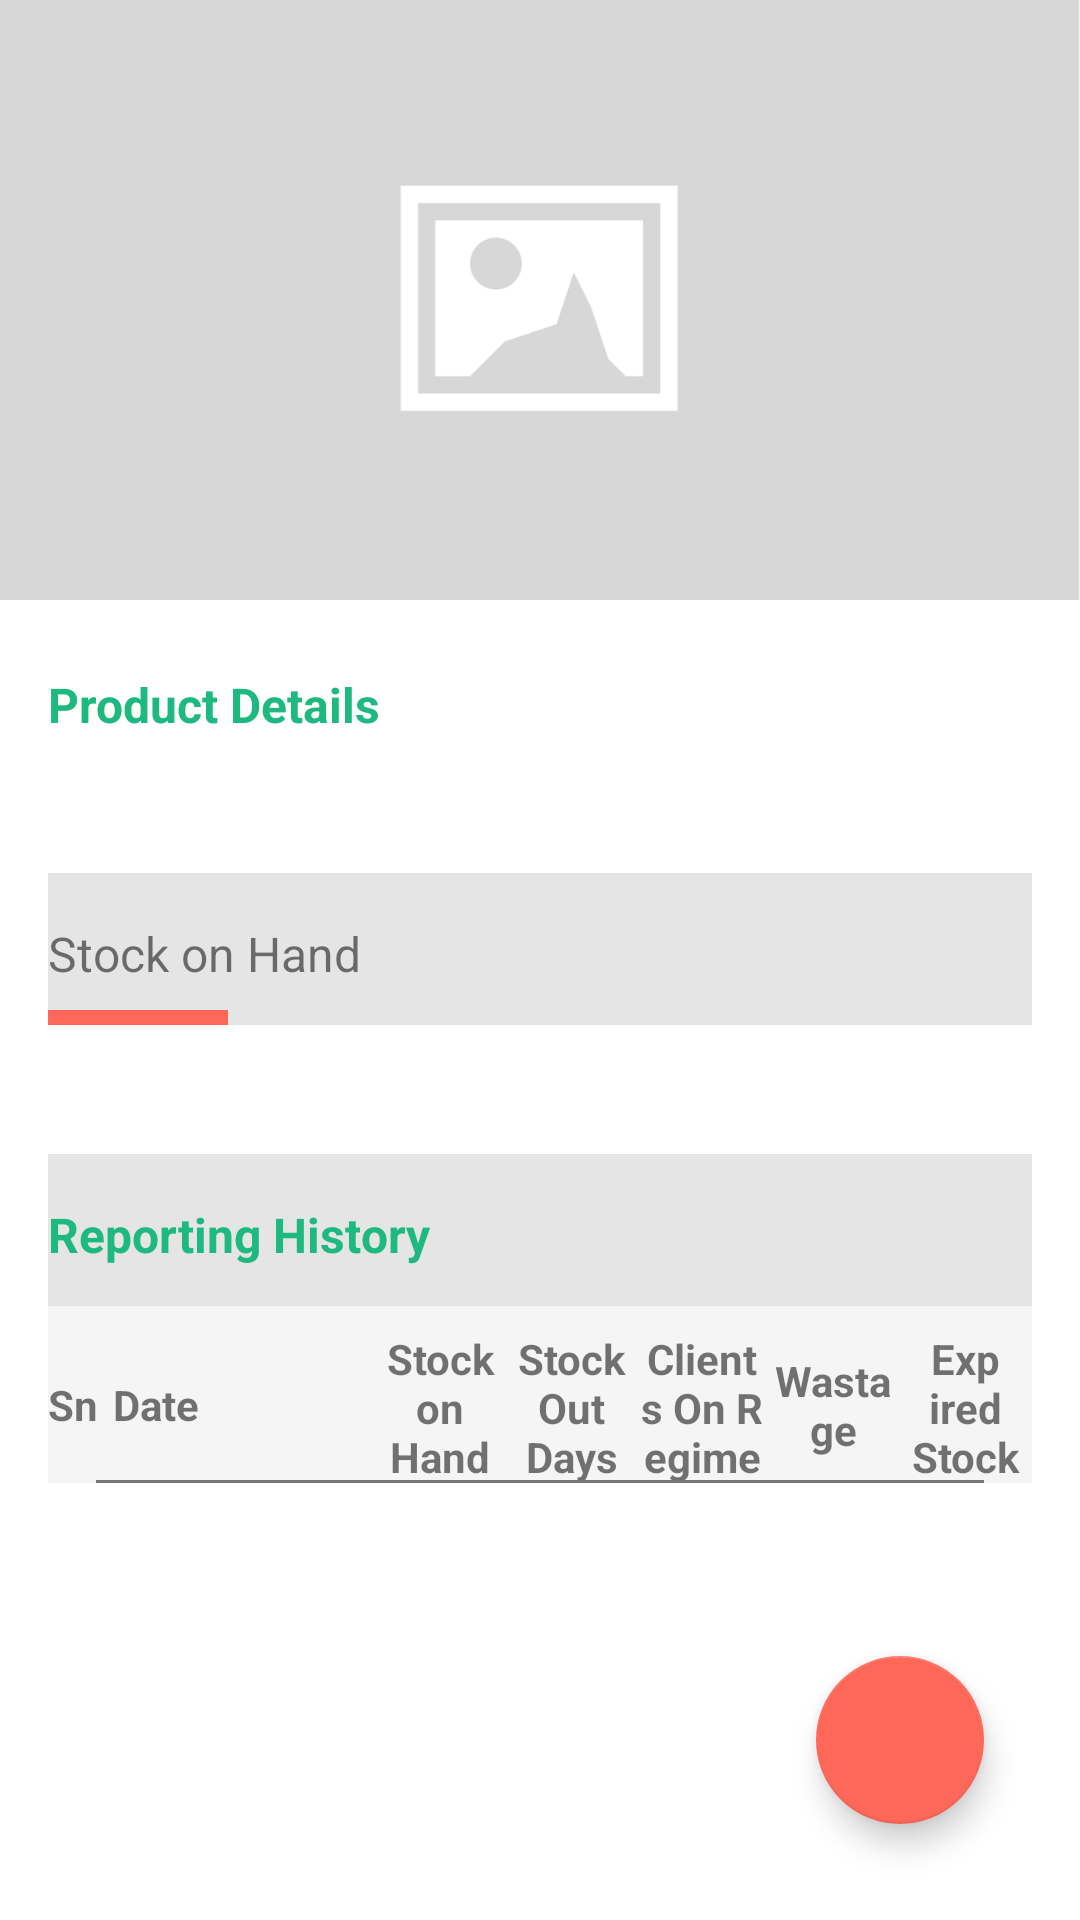

Layout XML and referenced resources for this Android screen:
<!-- AndroidManifest.xml: application theme AppTheme -->
<!-- res/layout/activity_detail.xml -->
<?xml version="1.0" encoding="utf-8"?>
<RelativeLayout
    xmlns:android="http://schemas.android.com/apk/res/android"
    xmlns:tools="http://schemas.android.com/tools"
    android:layout_width="match_parent"
    android:layout_height="match_parent"
    android:orientation="vertical"
    xmlns:app="http://schemas.android.com/apk/res-auto"
    xmlns:app_ms="http://schemas.android.com/apk/res-auto"
    tools:context="com.softmed.stockapp_staging.activities.DetailActivity">

    <FrameLayout
        android:id="@+id/product_photo_container"
        style="@style/ProductPhotoContainer"
        android:onClick="viewProductPhoto">

        <ImageView
            android:id="@+id/product_photo_image_view"
            style="@style/ProductPhotoImageView"
            android:contentDescription="@string/image_view_cd_product_photo"/>

    </FrameLayout>

    <androidx.core.widget.NestedScrollView
        android:layout_below="@id/product_photo_container"
        android:layout_width="match_parent"
        android:layout_height="match_parent">

        <LinearLayout
            android:layout_width="match_parent"
            android:layout_height="match_parent"
            android:orientation="vertical"
            android:padding="@dimen/activity_vertical_margin">
            <TextView
                android:layout_width="wrap_content"
                android:layout_height="wrap_content"
                android:layout_marginTop="8dp"
                android:text="Product Details"
                android:textStyle="bold"
                android:textColor="@color/color_primary"
                android:textSize="16sp" />

            <TextView
                android:id="@+id/product_name_text_view"
                style="@style/ProductDetailsTextView.ProductName"/>

            <TextView
                android:visibility="gone"
                android:id="@+id/product_code_text_view"
                style="@style/ProductDetailsTextView"
                tools:text="Product code: 12441235"/>

            <RelativeLayout
                android:layout_width="match_parent"
                android:layout_height="wrap_content"
                android:background="@color/card_separator">

                <TextView
                    android:id="@+id/stock_on_hand_label"
                    android:layout_width="wrap_content"
                    android:layout_height="wrap_content"
                    android:layout_marginTop="16dp"
                    android:text="Stock on Hand"
                    android:textSize="16sp" />

                <View
                    android:id="@+id/strip"
                    android:layout_width="60dp"
                    android:layout_height="5dp"
                    android:layout_below="@id/stock_on_hand_label"
                    android:layout_marginTop="8dp"
                    android:background="@color/color_secondary" />
            </RelativeLayout>


            <TextView
                android:id="@+id/product_quantity_text_view"
                style="@style/ProductDetailsTextView"
                tools:text="1,699.99 blisters"/>

            <RelativeLayout
                android:id="@+id/number_of_clients_layout"
                android:layout_width="match_parent"
                android:layout_height="wrap_content"
                android:visibility="gone"
                android:background="@color/card_separator">

                <TextView
                    android:id="@+id/number_of_clients_on_regime_label"
                    android:layout_width="wrap_content"
                    android:layout_height="wrap_content"
                    android:layout_marginTop="16dp"
                    android:text="Number of Clients on Regime"
                    android:textSize="16sp" />

                <View
                    android:id="@+id/view"
                    android:layout_width="60dp"
                    android:layout_height="5dp"
                    android:layout_below="@id/number_of_clients_on_regime_label"
                    android:layout_marginTop="8dp"
                    android:background="@color/color_secondary" />

                <TextView
                    android:layout_below="@id/view"
                    android:id="@+id/number_of_clients_on_regime"
                    style="@style/ProductDetailsTextView"
                    tools:text="10 clients"/>
            </RelativeLayout>

            <RelativeLayout
                android:layout_marginTop="8dp"
                android:layout_width="match_parent"
                android:layout_height="wrap_content"
                android:background="@color/card_separator">

                <TextView
                    android:id="@+id/initial_information_title"
                    android:layout_width="wrap_content"
                    android:layout_height="wrap_content"
                    android:textSize="16sp"
                    android:layout_marginTop="16dp"
                    android:textStyle="bold"
                    android:textColor="@color/color_primary"
                    android:text="Reporting History"/>
                <View
                    android:layout_below="@id/initial_information_title"
                    android:layout_width="60dp"
                    android:layout_height="5dp"
                    android:id="@+id/strip_two"
                    android:layout_marginTop="8dp"
                    android:background="@color/card_separator"/>
            </RelativeLayout>

            <LinearLayout
                android:layout_width="match_parent"
                android:layout_height="wrap_content"
                android:orientation="vertical"
                android:background="#f5f5f5">

                <LinearLayout
                    android:layout_marginTop="8dp"
                    android:layout_width="match_parent"
                    android:layout_height="50dp"
                    android:orientation="horizontal"
                    android:gravity="center_vertical"
                    android:id="@+id/linear_title">

                    <TextView
                        android:layout_width="0dp"
                        android:layout_weight="0.05"
                        android:layout_height="wrap_content"
                        android:id="@+id/sn_title"
                        android:text="Sn"
                        android:textStyle="bold"/>


                    <TextView
                        android:layout_width="0dp"
                        android:layout_weight="0.2"
                        android:layout_height="wrap_content"
                        android:text="Date"
                        android:id="@+id/date"
                        android:textStyle="bold"/>


                    <TextView
                        android:layout_width="0dp"
                        android:layout_weight="0.1"
                        android:layout_height="wrap_content"
                        android:id="@+id/child_names_title"
                        android:visibility="gone"
                        android:text="Transaction Type"
                        android:textStyle="bold"/>


                    <TextView
                        android:layout_width="0dp"
                        android:layout_height="wrap_content"
                        android:layout_weight="0.1"
                        android:gravity="center_horizontal"
                        android:textStyle="bold"
                        android:text="Stock on Hand"/>

                    <TextView
                        android:layout_width="0dp"
                        android:layout_height="wrap_content"
                        android:layout_weight="0.1"
                        android:gravity="center_horizontal"
                        android:textStyle="bold"
                        android:id="@+id/stock_out_days_title"
                        android:text="Stock Out Days" />

                    <TextView
                        android:layout_width="0dp"
                        android:layout_height="wrap_content"
                        android:layout_weight="0.1"
                        android:gravity="center_horizontal"
                        android:textStyle="bold"
                        android:id="@+id/clients_on_regime_title"
                        android:text="Clients On Regime" />

                    <TextView
                        android:layout_width="0dp"
                        android:layout_height="wrap_content"
                        android:layout_weight="0.1"
                        android:gravity="center_horizontal"
                        android:id="@+id/wastage_title"
                        android:textStyle="bold"
                        android:text="Wastage" />

                    <TextView
                        android:layout_width="0dp"
                        android:layout_height="wrap_content"
                        android:layout_weight="0.1"
                        android:gravity="center_horizontal"
                        android:textStyle="bold"
                        android:id="@+id/expired_stock_title"
                        android:text="Expired Stock" />


                </LinearLayout>

                <View
                    android:layout_marginLeft="16dp"
                    android:layout_marginRight="16dp"
                    android:layout_width="match_parent"
                    android:layout_height="1dp"
                    android:background="@color/secondary_text"/>

                <TableLayout
                    android:background="#f5f5f5"
                    android:layout_width="match_parent"
                    android:layout_height="wrap_content"
                    android:id="@+id/transactions_table"/>

            </LinearLayout>

        </LinearLayout>

    </androidx.core.widget.NestedScrollView>

    <com.google.android.material.floatingactionbutton.FloatingActionButton
        android:layout_alignParentBottom="true"
        android:layout_alignParentRight="true"
        android:id="@+id/fab"
        android:layout_width="wrap_content"
        android:layout_marginRight="32dp"
        android:layout_marginTop="4dp"
        android:layout_marginBottom="32dp"
        android:layout_height="wrap_content"
        app:srcCompat="@drawable/ic_add_white_24dp"
        />

</RelativeLayout>
<!-- resources referenced by this layout -->
<resources>
  <color name="card_separator">#ffe5e5e5</color>
  <color name="color_primary">#1EB980</color>
  <color name="color_secondary">#FF6859</color>
  <color name="secondary_text">#757575</color>
  <dimen name="activity_vertical_margin">16dp</dimen>
  <string name="image_view_cd_product_photo">Product Photo</string>
  <style name="ProductDetailsTextView">
          <item name="android:layout_width">wrap_content</item>
          <item name="android:layout_height">wrap_content</item>
          <item name="android:layout_marginBottom">8dp</item>
          <item name="android:layout_marginTop">8dp</item>
          <item name="android:textAppearance">?android:textAppearanceSmall</item>
      </style>
  <style name="ProductDetailsTextView.ProductName">
          <item name="android:textAppearance">?android:textAppearanceLarge</item>
      </style>
  <style name="ProductPhotoContainer">
          <item name="android:layout_width">match_parent</item>
          <item name="android:layout_height">200dp</item>
      </style>
  <style name="ProductPhotoImageView">
          <item name="android:layout_width">match_parent</item>
          <item name="android:layout_height">match_parent</item>
          <item name="android:adjustViewBounds">true</item>
          <item name="android:scaleType">centerCrop</item>
          <item name="android:src">@drawable/placeholder_image</item>
      </style>
  <style name="AppTheme" parent="Theme.MaterialComponents.DayNight.NoActionBar">
          <item name="colorPrimary">@color/color_primary</item>
          <item name="colorPrimaryDark">@color/color_primary_variant</item>
          <item name="colorAccent">@color/color_secondary</item>
  
  
          <item name="colorPrimaryVariant">@color/color_primary_variant</item>
          <item name="colorSecondary">@color/color_secondary</item>
          <item name="colorSecondaryVariant">@color/color_secondary_variant</item>
  
          <item name="android:colorBackground">@color/color_background</item>
          <item name="colorSurface">@color/color_surface</item>
          <item name="colorError">@color/color_error</item>
  
          <item name="colorOnPrimary">@color/color_on_primary</item>
          <item name="colorOnSecondary">@color/color_on_secondary</item>
          <item name="colorOnBackground">@color/color_on_background</item>
          <item name="colorOnSurface">@color/color_on_surface</item>
          <item name="colorOnError">@color/color_on_error</item>
  
      </style>
  <!-- drawable placeholder_image: png bitmap (drawable-hdpi, 3428 bytes) -->
  <color name="color_primary_variant">#045D56</color>
  <color name="color_secondary_variant">#EEAC4E</color>
  <color name="color_background">#ffffff</color>
  <color name="color_surface">#ffffff</color>
  <color name="color_error">#b00020</color>
  <color name="color_on_primary">#ffffff</color>
  <color name="color_on_secondary">#000000</color>
  <color name="color_on_background">#000000</color>
  <color name="color_on_surface">#000000</color>
  <color name="color_on_error">#ffffff</color>
</resources>
